14-way image classification set "preprocessed_data" from GitHub (JamesEdLemaitre/Classification-of-plankton-from-ZooCAM-images); label vocabulary: Physonectae, tail Appendicularia, other Siphonophorae, Harpacticoida, empty Harpacticoida, comb Ctenophora, larvae Echinodermata, Noctiluca, detritus, empty Copepoda, Oncaea, Euchaeta, Diatoma tenuis, Acartiidae.

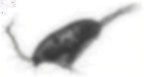
Label: Acartiidae

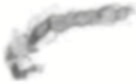
Label: tail Appendicularia

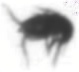
Label: Harpacticoida

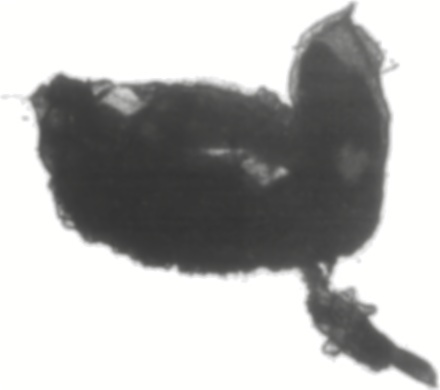
Label: detritus

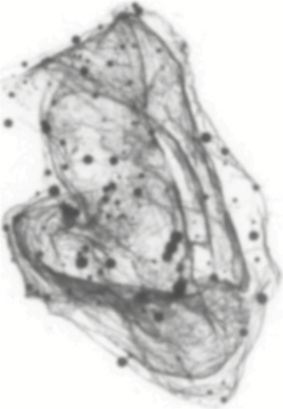
Label: Physonectae

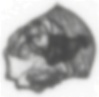
Label: larvae Echinodermata
